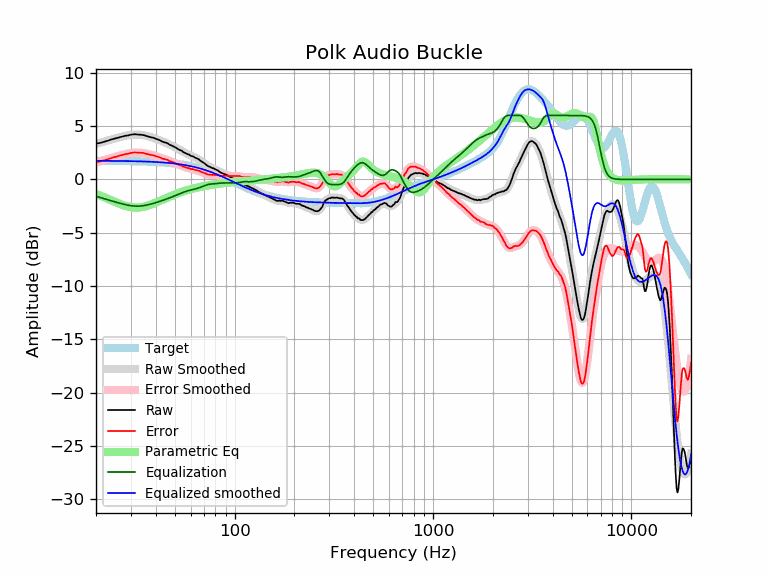

Values plotted in this chart, from the file beside it:
frequency, raw, error, smoothed, error_smoothed, equalization, parametric_eq, equalized_raw, equalized_smoothed, target
20, 3.35, 1.61, 3.32, 1.58, -1.58, -1.36, 1.77, 1.74, 1.74
21, 3.42, 1.68, 3.44, 1.70, -1.70, -1.52, 1.72, 1.74, 1.74
22, 3.53, 1.79, 3.55, 1.81, -1.81, -1.67, 1.72, 1.74, 1.74
23, 3.63, 1.90, 3.66, 1.92, -1.92, -1.83, 1.72, 1.74, 1.74
24, 3.75, 2.02, 3.76, 2.02, -2.02, -1.98, 1.73, 1.74, 1.74
25, 3.84, 2.11, 3.85, 2.12, -2.12, -2.12, 1.73, 1.73, 1.73
26, 3.92, 2.19, 3.93, 2.20, -2.20, -2.25, 1.72, 1.73, 1.73
27, 4.01, 2.29, 4.01, 2.29, -2.29, -2.37, 1.73, 1.73, 1.73
28, 4.08, 2.36, 4.08, 2.36, -2.36, -2.47, 1.73, 1.72, 1.72
29, 4.12, 2.41, 4.14, 2.42, -2.42, -2.55, 1.71, 1.72, 1.72
30, 4.19, 2.48, 4.18, 2.46, -2.46, -2.60, 1.73, 1.71, 1.71
31, 4.23, 2.53, 4.20, 2.49, -2.49, -2.63, 1.74, 1.71, 1.71
32, 4.22, 2.52, 4.21, 2.51, -2.51, -2.64, 1.72, 1.70, 1.70
33, 4.19, 2.50, 4.20, 2.50, -2.50, -2.63, 1.69, 1.70, 1.70
34, 4.18, 2.50, 4.17, 2.48, -2.48, -2.60, 1.70, 1.69, 1.69
35, 4.14, 2.46, 4.13, 2.45, -2.45, -2.55, 1.69, 1.68, 1.68
36, 4.06, 2.39, 4.08, 2.41, -2.41, -2.49, 1.65, 1.67, 1.67
37, 4.00, 2.34, 4.02, 2.36, -2.36, -2.42, 1.64, 1.66, 1.66
38, 3.94, 2.29, 3.96, 2.30, -2.30, -2.34, 1.64, 1.65, 1.65
39, 3.90, 2.26, 3.89, 2.24, -2.24, -2.26, 1.66, 1.64, 1.64
40, 3.81, 2.18, 3.82, 2.18, -2.18, -2.18, 1.63, 1.63, 1.63
41, 3.74, 2.12, 3.74, 2.12, -2.12, -2.09, 1.62, 1.62, 1.62
42, 3.67, 2.06, 3.67, 2.06, -2.06, -2.01, 1.62, 1.61, 1.61
43, 3.56, 1.97, 3.59, 1.99, -1.99, -1.92, 1.57, 1.60, 1.60
44, 3.49, 1.91, 3.51, 1.93, -1.93, -1.84, 1.57, 1.58, 1.58
45, 3.44, 1.87, 3.43, 1.86, -1.86, -1.76, 1.58, 1.57, 1.57
46, 3.37, 1.82, 3.35, 1.80, -1.80, -1.68, 1.58, 1.55, 1.55
47, 3.25, 1.72, 3.27, 1.73, -1.73, -1.61, 1.52, 1.54, 1.54
48, 3.18, 1.66, 3.18, 1.66, -1.66, -1.54, 1.52, 1.52, 1.52
49, 3.10, 1.60, 3.10, 1.60, -1.60, -1.47, 1.51, 1.50, 1.50
50, 3.01, 1.53, 3.01, 1.53, -1.53, -1.41, 1.49, 1.48, 1.48
51, 2.93, 1.47, 2.93, 1.46, -1.46, -1.34, 1.47, 1.46, 1.46
52, 2.82, 1.38, 2.84, 1.40, -1.40, -1.29, 1.43, 1.44, 1.44
53, 2.74, 1.32, 2.75, 1.33, -1.33, -1.23, 1.41, 1.42, 1.42
54, 2.70, 1.31, 2.67, 1.27, -1.27, -1.18, 1.43, 1.40, 1.40
55, 2.57, 1.20, 2.59, 1.22, -1.22, -1.13, 1.36, 1.38, 1.38
56, 2.50, 1.15, 2.51, 1.16, -1.16, -1.08, 1.34, 1.35, 1.35
57, 2.43, 1.11, 2.44, 1.12, -1.12, -1.04, 1.32, 1.33, 1.33
58, 2.36, 1.06, 2.37, 1.07, -1.07, -1.00, 1.29, 1.30, 1.30
59, 2.32, 1.05, 2.31, 1.03, -1.03, -0.96, 1.29, 1.27, 1.27
60, 2.21, 0.97, 2.24, 1.00, -1.00, -0.92, 1.21, 1.24, 1.24
61, 2.18, 0.97, 2.18, 0.97, -0.97, -0.89, 1.22, 1.22, 1.22
62, 2.14, 0.96, 2.12, 0.94, -0.94, -0.85, 1.21, 1.19, 1.19
63, 2.04, 0.89, 2.06, 0.90, -0.90, -0.82, 1.14, 1.16, 1.16
64, 1.99, 0.87, 1.99, 0.87, -0.87, -0.79, 1.12, 1.12, 1.12
65, 1.94, 0.85, 1.93, 0.83, -0.83, -0.76, 1.11, 1.09, 1.09
66, 1.88, 0.83, 1.85, 0.80, -0.80, -0.73, 1.09, 1.06, 1.06
67, 1.77, 0.75, 1.78, 0.75, -0.75, -0.71, 1.02, 1.02, 1.02
68, 1.68, 0.69, 1.70, 0.71, -0.71, -0.68, 0.98, 0.99, 0.99
69, 1.61, 0.66, 1.61, 0.66, -0.66, -0.66, 0.96, 0.95, 0.95
70, 1.54, 0.63, 1.53, 0.61, -0.61, -0.63, 0.93, 0.92, 0.92
71, 1.45, 0.57, 1.45, 0.57, -0.57, -0.61, 0.89, 0.88, 0.88
72, 1.36, 0.52, 1.37, 0.53, -0.53, -0.59, 0.84, 0.84, 0.84
73, 1.27, 0.47, 1.30, 0.49, -0.49, -0.57, 0.78, 0.81, 0.81
74, 1.22, 0.46, 1.24, 0.47, -0.47, -0.55, 0.76, 0.77, 0.77
75, 1.16, 0.43, 1.18, 0.45, -0.45, -0.53, 0.71, 0.73, 0.73
76, 1.12, 0.43, 1.13, 0.44, -0.44, -0.52, 0.69, 0.69, 0.69
77, 1.07, 0.42, 1.08, 0.43, -0.43, -0.50, 0.65, 0.65, 0.65
78, 1.04, 0.43, 1.03, 0.42, -0.42, -0.48, 0.62, 0.61, 0.61
79, 1.00, 0.43, 0.98, 0.41, -0.41, -0.47, 0.59, 0.57, 0.57
... 553 more rows
